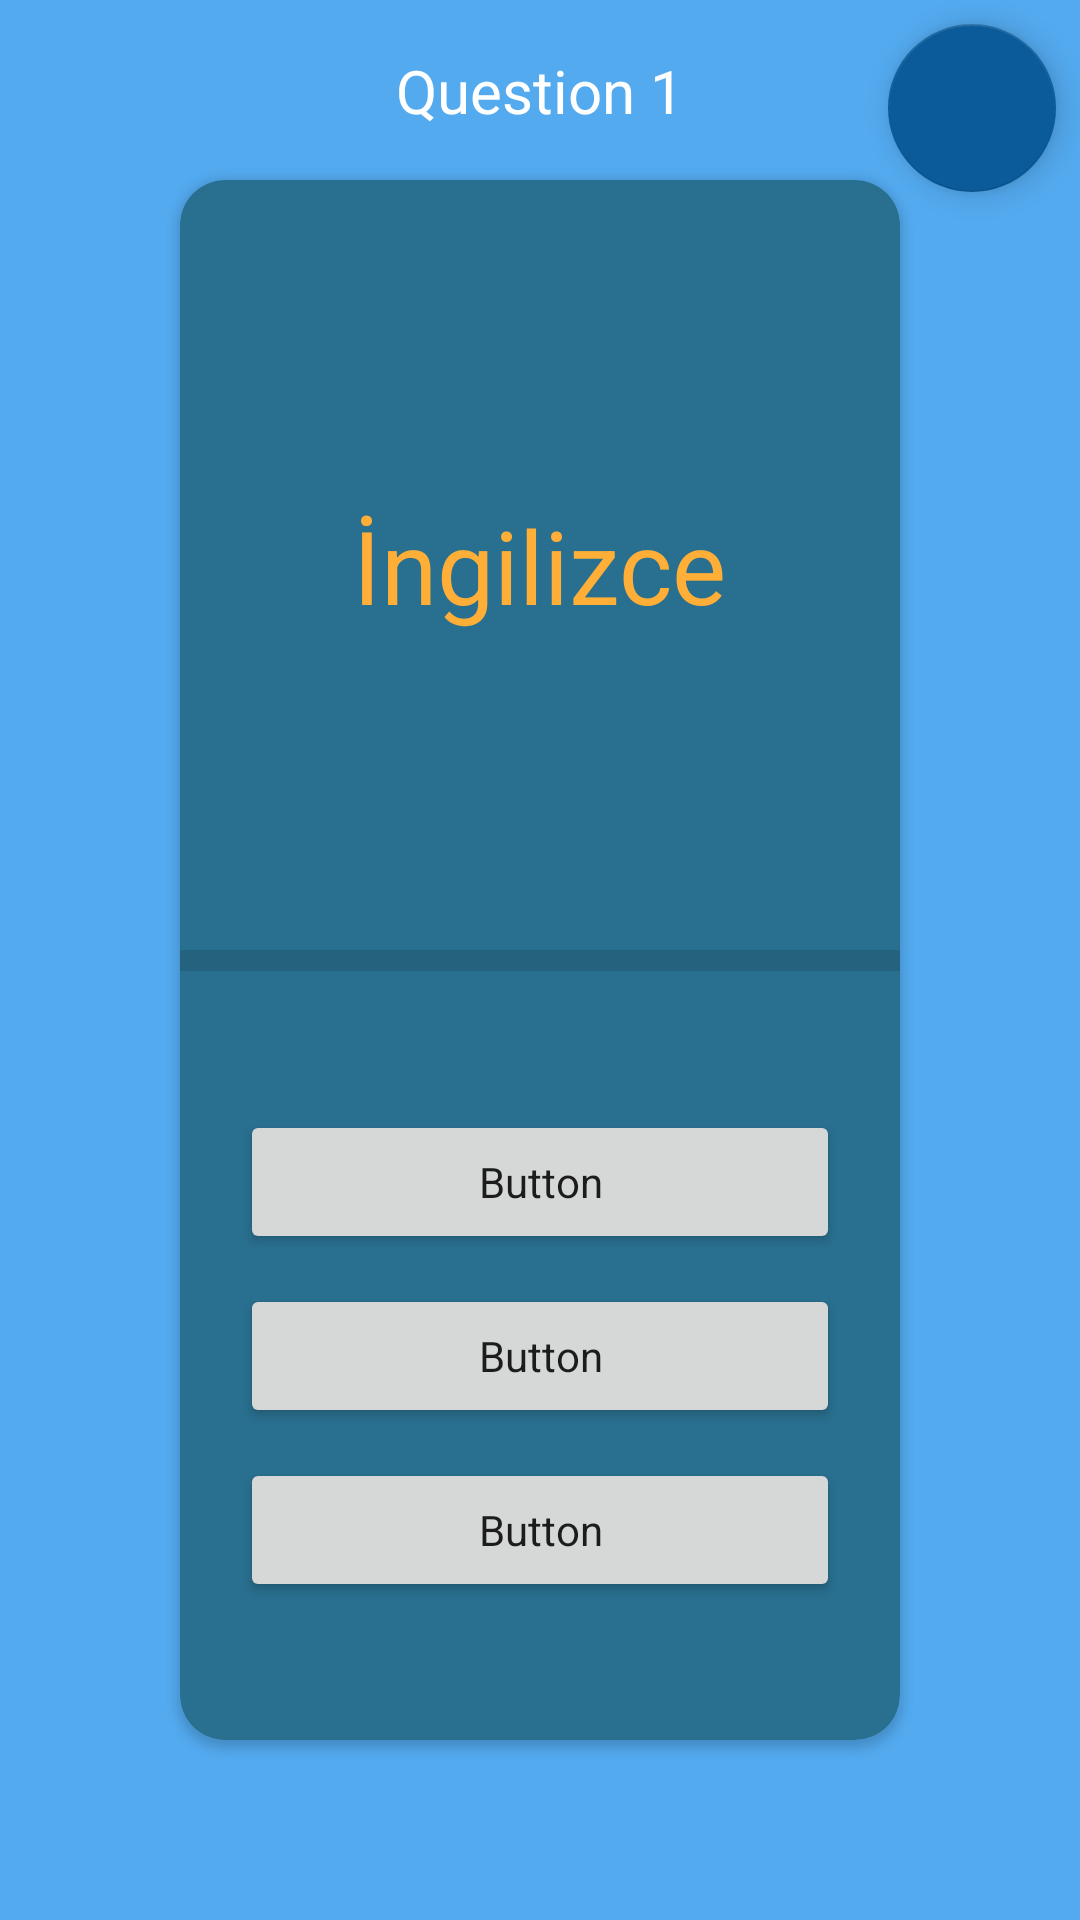

Here is an Android app screen rendered from its layout file. Give the layout XML and the strings, colors and styles it references.
<!-- AndroidManifest.xml: application theme Theme.SQLExample -->
<!-- res/layout/activity_random_word.xml -->
<?xml version="1.0" encoding="utf-8"?>
<androidx.constraintlayout.widget.ConstraintLayout xmlns:android="http://schemas.android.com/apk/res/android"
    xmlns:app="http://schemas.android.com/apk/res-auto"
    xmlns:tools="http://schemas.android.com/tools"
    android:layout_width="match_parent"
    android:layout_height="match_parent"
    android:background="@color/lightBlue"
    tools:context=".Activities.MainActivity">

    <androidx.cardview.widget.CardView
        android:id="@+id/cardView"
        android:layout_width="match_parent"
        android:layout_height="match_parent"
        android:layout_marginStart="60dp"
        android:layout_marginTop="60dp"
        android:layout_marginEnd="60dp"
        android:layout_marginBottom="60dp"
        app:cardBackgroundColor="#296F8F"
        app:cardCornerRadius="15dp"
        app:layout_constraintBottom_toBottomOf="parent"
        app:layout_constraintEnd_toEndOf="parent"
        app:layout_constraintStart_toStartOf="parent"
        app:layout_constraintTop_toTopOf="parent">

        <androidx.constraintlayout.widget.ConstraintLayout
            android:layout_width="match_parent"
            android:layout_height="match_parent">

            <TextView
                android:id="@+id/englishText"
                android:layout_width="wrap_content"
                android:layout_height="wrap_content"
                android:text="İngilizce"
                android:textColor="#FFAE37"
                android:textSize="34sp"
                app:layout_constraintBottom_toTopOf="@+id/divider"
                app:layout_constraintEnd_toEndOf="parent"
                app:layout_constraintHorizontal_bias="0.5"
                app:layout_constraintStart_toStartOf="parent"
                app:layout_constraintTop_toTopOf="parent" />

            <View
                android:id="@+id/divider"
                android:layout_width="match_parent"
                android:layout_height="7dp"
                android:background="?android:attr/listDivider"
                app:layout_constraintBottom_toBottomOf="parent"
                app:layout_constraintEnd_toEndOf="parent"
                app:layout_constraintHorizontal_bias="0.0"
                app:layout_constraintStart_toStartOf="parent"
                app:layout_constraintTop_toTopOf="parent" />

            <Button
                android:id="@+id/buttonA"
                android:layout_width="200dp"
                android:layout_height="wrap_content"
                android:layout_marginBottom="10dp"
                android:text="Button"
                android:textAllCaps="false"
                app:layout_constraintBottom_toTopOf="@+id/buttonB"
                app:layout_constraintEnd_toEndOf="parent"
                app:layout_constraintHorizontal_bias="0.5"
                app:layout_constraintStart_toStartOf="parent" />

            <Button
                android:id="@+id/buttonB"
                android:layout_width="200dp"
                android:layout_height="wrap_content"
                android:text="Button"
                android:textAllCaps="false"
                app:layout_constraintBottom_toBottomOf="parent"
                app:layout_constraintEnd_toEndOf="parent"
                app:layout_constraintHorizontal_bias="0.5"
                app:layout_constraintStart_toStartOf="parent"
                app:layout_constraintTop_toBottomOf="@+id/divider" />

            <Button
                android:id="@+id/buttonC"
                android:layout_width="200dp"
                android:layout_height="wrap_content"
                android:layout_marginTop="10dp"
                android:text="Button"
                android:textAllCaps="false"
                app:layout_constraintEnd_toEndOf="parent"
                app:layout_constraintHorizontal_bias="0.5"
                app:layout_constraintStart_toStartOf="parent"
                app:layout_constraintTop_toBottomOf="@+id/buttonB" />

        </androidx.constraintlayout.widget.ConstraintLayout>
    </androidx.cardview.widget.CardView>

    <com.google.android.material.floatingactionbutton.FloatingActionButton
        android:id="@+id/floatingActionClose"
        android:layout_width="wrap_content"
        android:layout_height="wrap_content"
        android:layout_marginTop="8dp"
        android:layout_marginEnd="8dp"
        android:backgroundTint="@color/darkBlue"
        android:clickable="true"
        app:backgroundTint="@color/darkBlue"
        app:layout_constraintEnd_toEndOf="parent"
        app:layout_constraintTop_toTopOf="parent"
        app:srcCompat="@drawable/close"
        app:tint="@color/white" />

    <TextView
        android:id="@+id/countQuestion"
        android:layout_width="wrap_content"
        android:layout_height="wrap_content"
        android:text="Question 1"
        android:textColor="#FFFFFF"
        android:textSize="20sp"
        app:layout_constraintBottom_toTopOf="@+id/cardView"
        app:layout_constraintEnd_toEndOf="parent"
        app:layout_constraintHorizontal_bias="0.5"
        app:layout_constraintStart_toStartOf="parent"
        app:layout_constraintTop_toTopOf="parent" />

</androidx.constraintlayout.widget.ConstraintLayout>
<!-- resources referenced by this layout -->
<resources>
  <color name="darkBlue">#0B5B9A</color>
  <color name="lightBlue">#53AAEF</color>
  <color name="white">#FFFFFFFF</color>
  <style name="Theme.SQLExample" parent="Theme.MaterialComponents.DayNight.DarkActionBar">
          
          <item name="colorPrimary">#1983D6</item>
          <item name="colorPrimaryVariant">@color/darkBlue</item>
          <item name="colorOnPrimary">@color/white</item>
          
          <item name="colorSecondary">@color/teal_200</item>
          <item name="colorSecondaryVariant">@color/teal_700</item>
          <item name="colorOnSecondary">@color/black</item>
          
          <item name="android:statusBarColor" tools:targetApi="l">?attr/colorPrimaryVariant</item>
          
          <item name="fontFamily">@font/carter_one</item>
          <item name="windowNoTitle">true</item>
          <item name="windowActionBar">false</item>
      </style>
  <color name="teal_200">#FF03DAC5</color>
  <color name="teal_700">#FF018786</color>
  <color name="black">#FF000000</color>
</resources>
